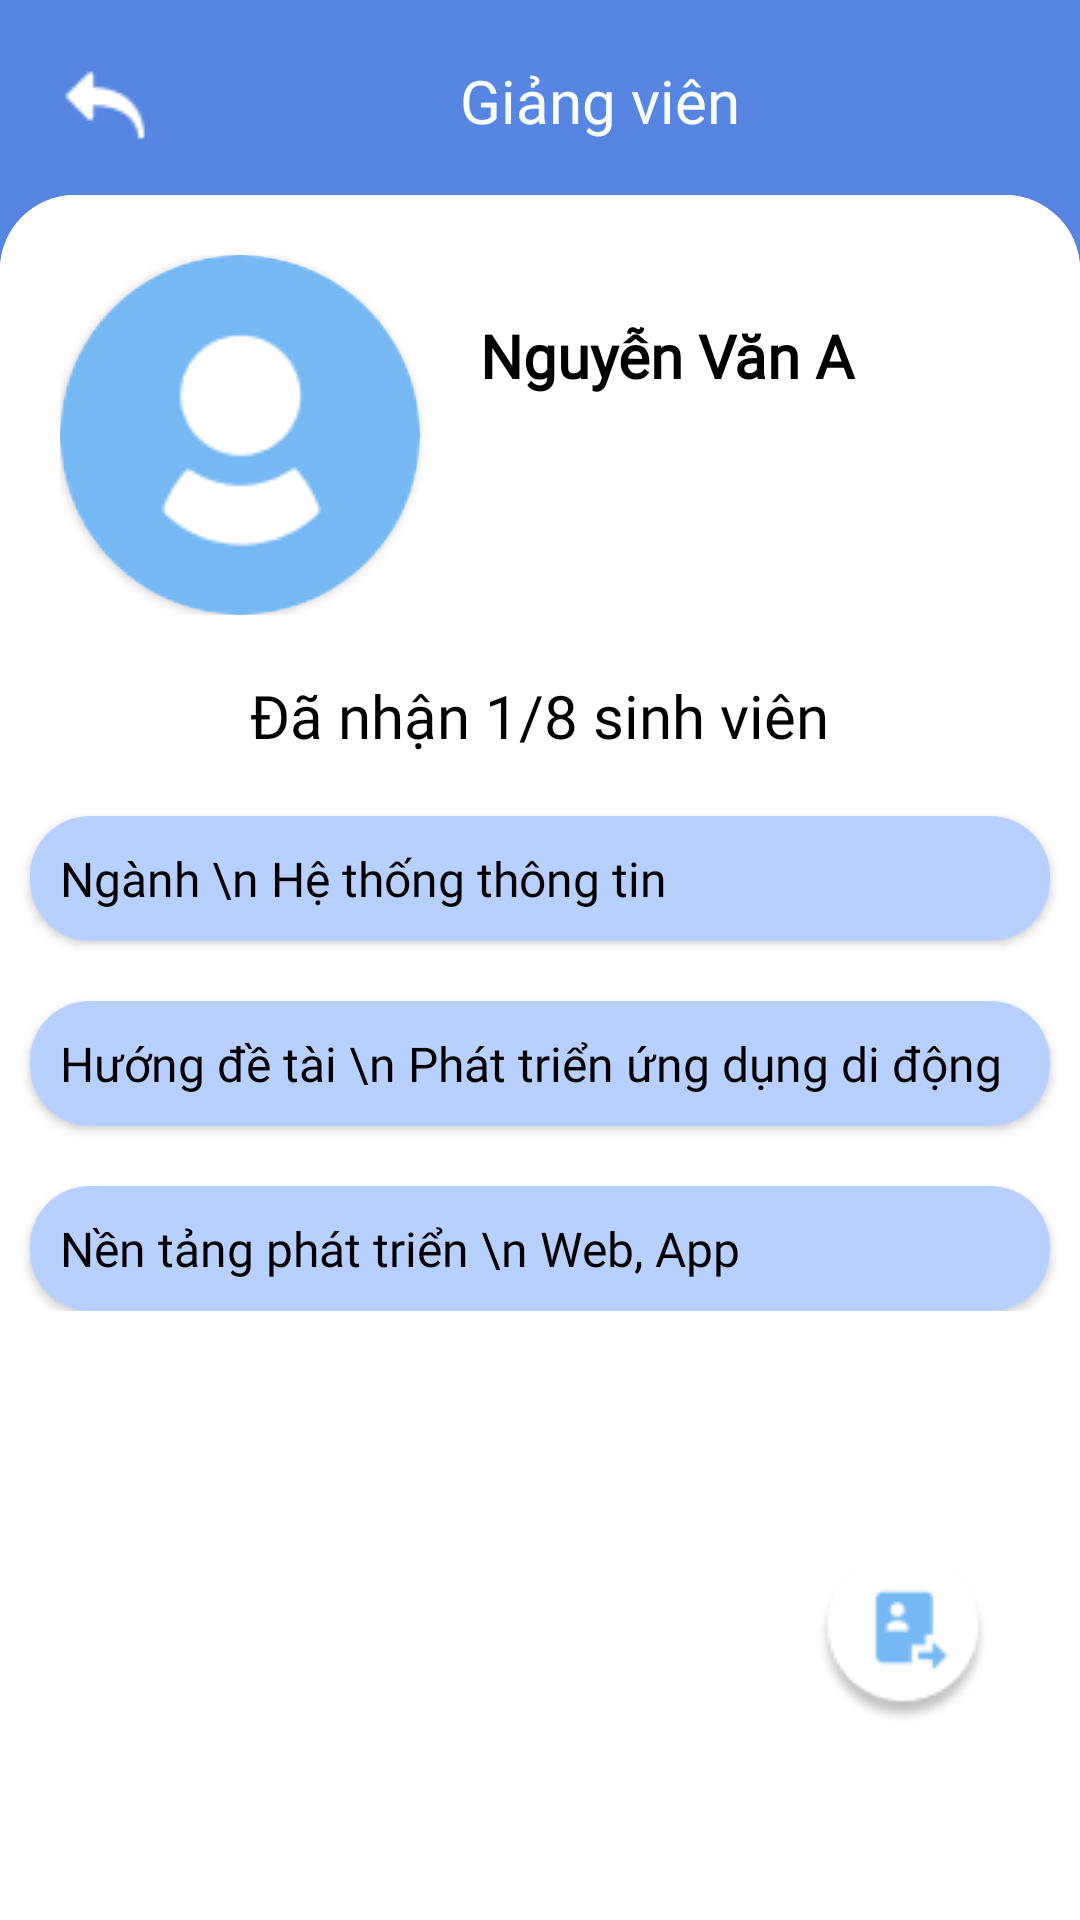

Android layout source for this screen:
<!-- AndroidManifest.xml: application theme Theme.QLDATN -->
<!-- res/layout/fragment_detail_teacher.xml -->
<?xml version="1.0" encoding="utf-8"?>
<androidx.constraintlayout.widget.ConstraintLayout xmlns:android="http://schemas.android.com/apk/res/android"
    xmlns:tools="http://schemas.android.com/tools"
    android:layout_width="match_parent"
    android:layout_height="match_parent"
    tools:context=".DetailTeacherFragment"
    xmlns:app="http://schemas.android.com/apk/res-auto"
    android:background="@color/df_blue">

    <ImageView
        android:id="@+id/btn_shteacher_back"
        android:layout_width="wrap_content"
        android:layout_height="wrap_content"
        android:src="@drawable/ic_backarrow"
        app:layout_constraintTop_toTopOf="parent"
        app:layout_constraintLeft_toLeftOf="parent"
        android:layout_margin="20dp"
        />

    <TextView
        android:id="@+id/tv_shteacher_title"
        android:layout_width="wrap_content"
        android:layout_height="wrap_content"
        android:text="Giảng viên"
        android:layout_gravity="center"
        style="@style/textBoldTitle"
        app:layout_constraintTop_toTopOf="parent"
        app:layout_constraintLeft_toLeftOf="parent"
        app:layout_constraintRight_toRightOf="parent"
        android:layout_marginTop="20dp"
        android:layout_marginLeft="40dp"
        android:textColor="@color/df_white"

        />

    <ScrollView
        android:layout_width="match_parent"
        android:layout_height="match_parent"
        app:layout_constraintTop_toBottomOf="@id/tv_shproject_title"
        app:layout_constraintLeft_toLeftOf="parent"
        android:background="@drawable/bg_linear"
        android:layout_marginTop="65dp">


    <LinearLayout
        android:layout_width="match_parent"
        android:layout_height="match_parent"
        android:background="@drawable/bg_linear"
        android:orientation="vertical"
        >

        <LinearLayout
            android:layout_width="match_parent"
            android:layout_height="wrap_content"
            android:orientation="horizontal"
            android:layout_marginTop="20dp"
            android:layout_marginLeft="20dp"
            android:layout_marginRight="20dp">
            <androidx.cardview.widget.CardView
                android:layout_width="120dp"
                android:layout_height="120dp"
                android:layout_gravity="center"
                app:cardCornerRadius="60dp"
                >
                <ImageView
                    android:id="@+id/img_shteacher_avt"
                    android:layout_width="match_parent"
                    android:layout_height="match_parent"
                    android:src="@drawable/img_avatar_big"
                    android:scaleType="centerCrop"
                    />
            </androidx.cardview.widget.CardView>
            <TextView
                android:id="@+id/tv_shteacher_name"
                android:padding="20dp"
                android:layout_width="match_parent"
                android:layout_height="match_parent"
                style="@style/textSemi"
                android:textStyle="bold"
                android:text="Nguyễn Văn A"
                android:textColor="@color/black"
                android:textSize="20dp"
                />
        </LinearLayout>

        <TextView
            android:id="@+id/tv_shteacher_quota"
            android:layout_width="wrap_content"
            android:layout_height="wrap_content"
            android:text="Đã nhận 1/8 sinh viên"
            android:layout_gravity="center"
            android:layout_marginTop="20dp"
            style="@style/textRegular"
            android:textSize="20dp"
            android:textColor="@color/black"/>

        <androidx.cardview.widget.CardView
            android:layout_width="340dp"
            android:layout_height="wrap_content"
            android:layout_gravity="center"
            android:layout_marginTop="20dp"
            app:cardCornerRadius="20dp"

            >
            <TextView
                android:id="@+id/tv_shteacher_major"
                android:layout_width="match_parent"
                android:layout_height="match_parent"
                android:text="Ngành \n Hệ thống thông tin"
                android:padding="10dp"
                android:background="@color/_bg_small_blue"
                android:textColor="@color/black"
                style="@style/textRegular"
                />
        </androidx.cardview.widget.CardView>

        <androidx.cardview.widget.CardView
            android:layout_width="340dp"
            android:layout_height="wrap_content"
            android:layout_gravity="center"
            android:layout_marginTop="20dp"
            app:cardCornerRadius="20dp"

            >
            <TextView
                android:id="@+id/tv_shteacher_topic"
                android:layout_width="match_parent"
                android:layout_height="match_parent"
                android:text="Hướng đề tài \n Phát triển ứng dụng di động"
                android:padding="10dp"
                android:background="@color/_bg_small_blue"
                android:textColor="@color/black"
                style="@style/textRegular"
                />
        </androidx.cardview.widget.CardView>

        <androidx.cardview.widget.CardView
            android:layout_width="340dp"
            android:layout_height="wrap_content"
            android:layout_gravity="center"
            android:layout_marginTop="20dp"
            app:cardCornerRadius="20dp"

            >
            <TextView
                android:id="@+id/tv_shteacher_platform"
                android:layout_width="match_parent"
                android:layout_height="match_parent"
                android:text="Nền tảng phát triển \n Web, App"
                android:padding="10dp"
                android:background="@color/_bg_small_blue"
                android:textColor="@color/black"
                style="@style/textRegular"
                />
        </androidx.cardview.widget.CardView>
    </LinearLayout>
    </ScrollView>

    <ImageButton
        android:id="@+id/btn_shteacher_apply"
        android:layout_width="wrap_content"
        android:layout_height="wrap_content"
        android:src="@drawable/btn_apply"
        android:background="@null"
        app:layout_constraintBottom_toBottomOf="parent"
        app:layout_constraintRight_toRightOf="parent"
        android:layout_marginBottom="65dp"
        android:layout_marginRight="30dp"
        />

</androidx.constraintlayout.widget.ConstraintLayout>
<!-- resources referenced by this layout -->
<resources>
  <color name="_bg_small_blue">#B8D0FF</color>
  <color name="black">#FF000000</color>
  <color name="df_blue">#5686E1</color>
  <color name="df_white">#F9FDFF</color>
  <!-- drawable bg_linear (drawable) -->
  <shape
      xmlns:android="http://schemas.android.com/apk/res/android">
      <solid
          android:color="#FFFFFF">
      </solid>
      <corners
          android:topLeftRadius="25dp"
          android:topRightRadius="25dp"
          >
      </corners>
  </shape>
  <!-- drawable btn_apply: png bitmap (drawable, 2576 bytes) -->
  <!-- drawable ic_backarrow: png bitmap (drawable-v24, 490 bytes) -->
  <!-- drawable img_avatar_big: png bitmap (drawable, 4563 bytes) -->
  <style name="textBoldTitle">
          <item name="android:fontFamily">@font/inter_bold</item>
          <item name="android:textSize">20sp</item>
      </style>
  <style name="textRegular">
          <item name="android:textSize">16sp</item>
          <item name="android:fontFamily">@font/anek</item>
          <item name="android:textColor">@color/black</item>
      </style>
  <style name="textSemi">
          <item name="android:fontFamily">@font/anek_medium</item>
          <item name="android:textColor">#3B5C7E</item>
      </style>
  <style name="Theme.QLDATN" parent="Theme.MaterialComponents.DayNight.NoActionBar">
          
          <item name="colorPrimary">@color/purple_500</item>
          <item name="colorPrimaryVariant">@color/purple_700</item>
          <item name="colorOnPrimary">@color/white</item>
          
          <item name="colorSecondary">@color/teal_200</item>
          <item name="colorSecondaryVariant">@color/teal_700</item>
          <item name="colorOnSecondary">@color/black</item>
          
          <item name="android:statusBarColor" tools:targetApi="l">?attr/colorPrimaryVariant</item>
          
      </style>
  <color name="purple_500">#FF6200EE</color>
  <color name="purple_700">#FF3700B3</color>
  <color name="white">#FFFFFFFF</color>
  <color name="teal_200">#FF03DAC5</color>
  <color name="teal_700">#FF018786</color>
</resources>
